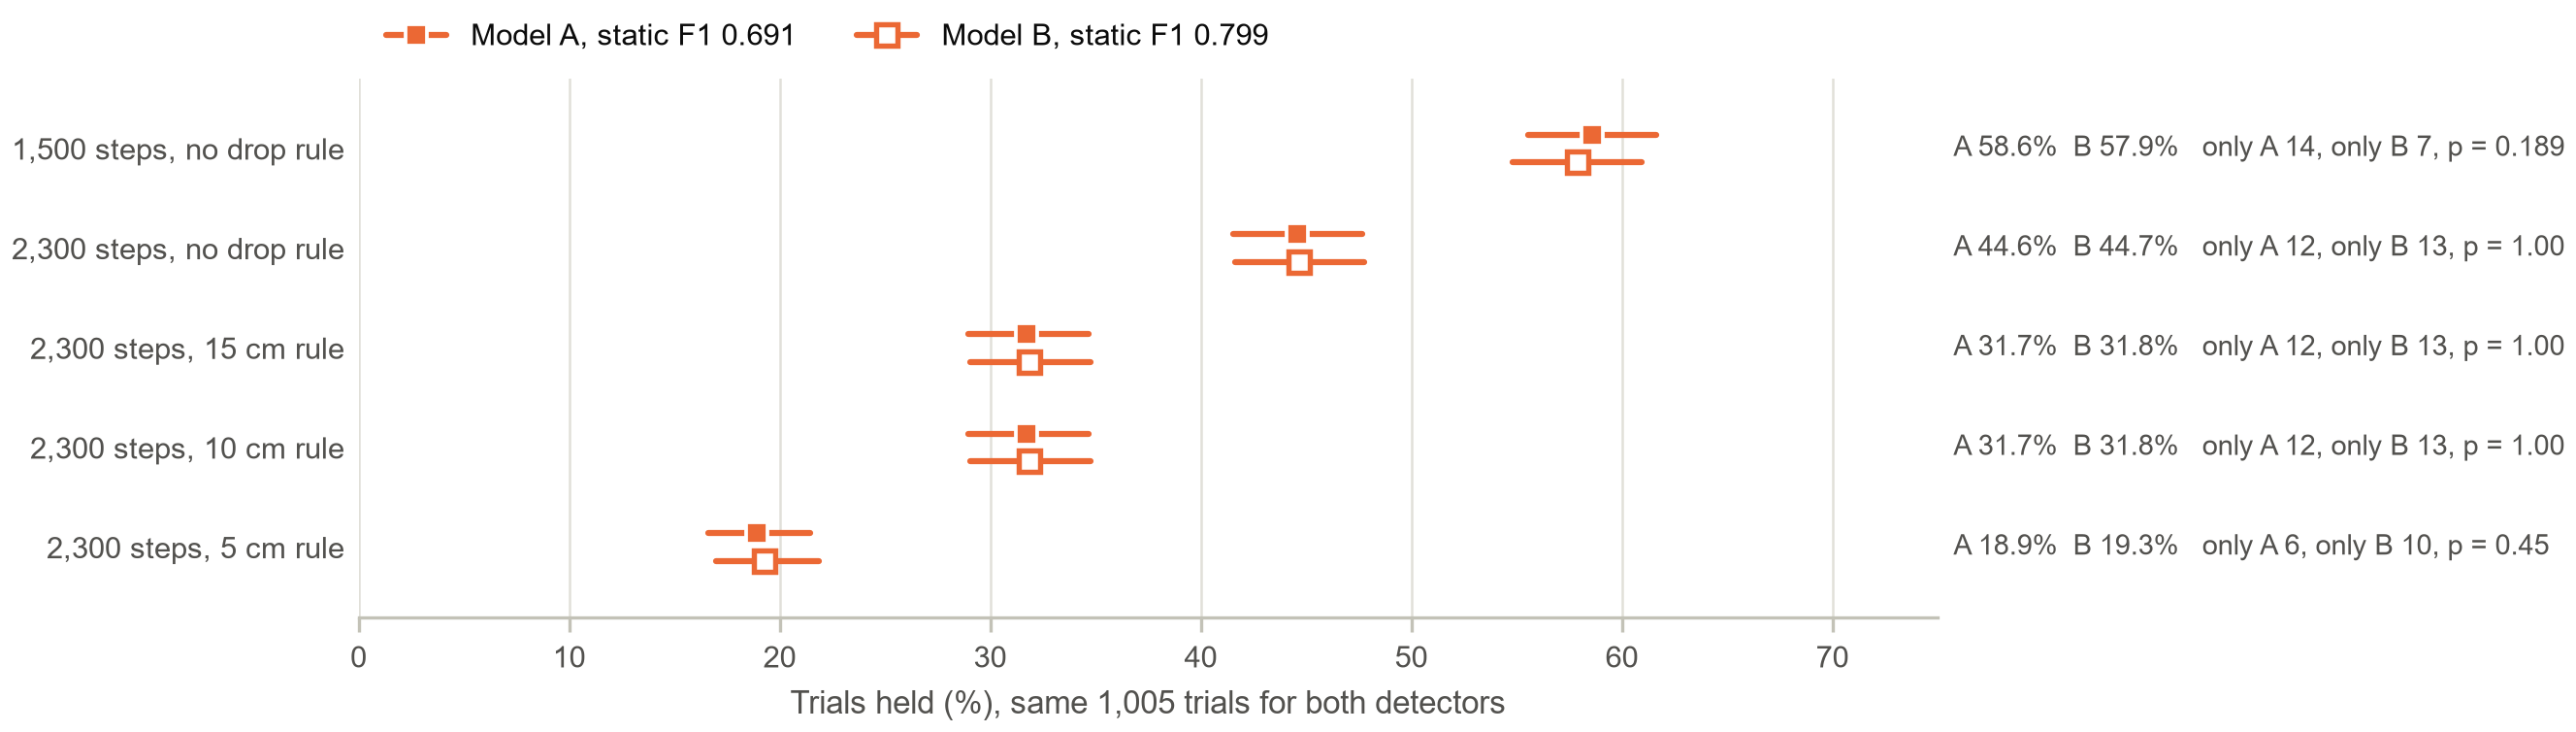

The data file committed next to this chart (first rows):
scoring, n, held_A, held_B, only_A, only_B, mcnemar_p
1,500 steps, no drop rule, 1005, 589, 582, 14, 7, 0.1892
2,300 steps, no drop rule, 1005, 448, 449, 12, 13, 1.0
2,300 steps, 15 cm rule, 1005, 319, 320, 12, 13, 1.0
2,300 steps, 10 cm rule, 1005, 319, 320, 12, 13, 1.0
2,300 steps, 5 cm rule, 1005, 190, 194, 6, 10, 0.4545
